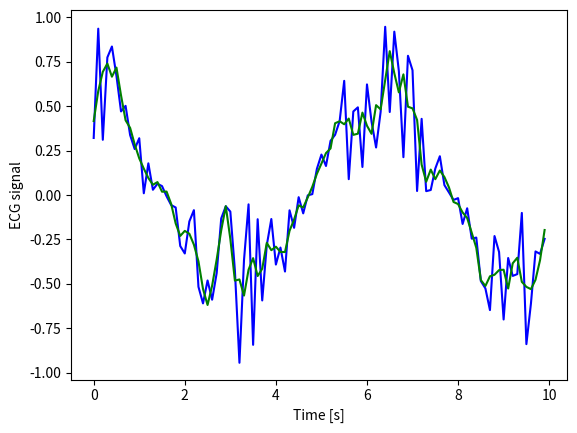

The matplotlib source for this figure:
# Savitzky-Golay scipy try

import numpy as np
import matplotlib.pyplot as plt
from scipy import signal

# time vector
t = np.arange(0,10,0.1)

# ECG vector - put MIT-BIH data here
ecg = np.random.rand(1,100)*np.cos(t)
ecg = ecg[0] # extract 1-dim list from 2-dim list

# Savitzky-Golay filtering
# http://docs.scipy.org/doc/scipy/reference/generated/scipy.signal.savgol_filter.html
ecg_filtered = signal.savgol_filter(ecg, 7, 2)

# do the plotting with pyplot
plt.plot(t, ecg, 'b-', t, ecg_filtered, 'g-')
plt.ylabel('ECG signal')
plt.xlabel('Time [s]')
plt.show()
